Photos from the image-classification dataset "Labelled dataset" in the GitHub repository VanshKapoor07/Paudhe. Its 4 classes are: plum bacterial blight, plum bacterial blight and rust, plum healthy, plum rust fungus.

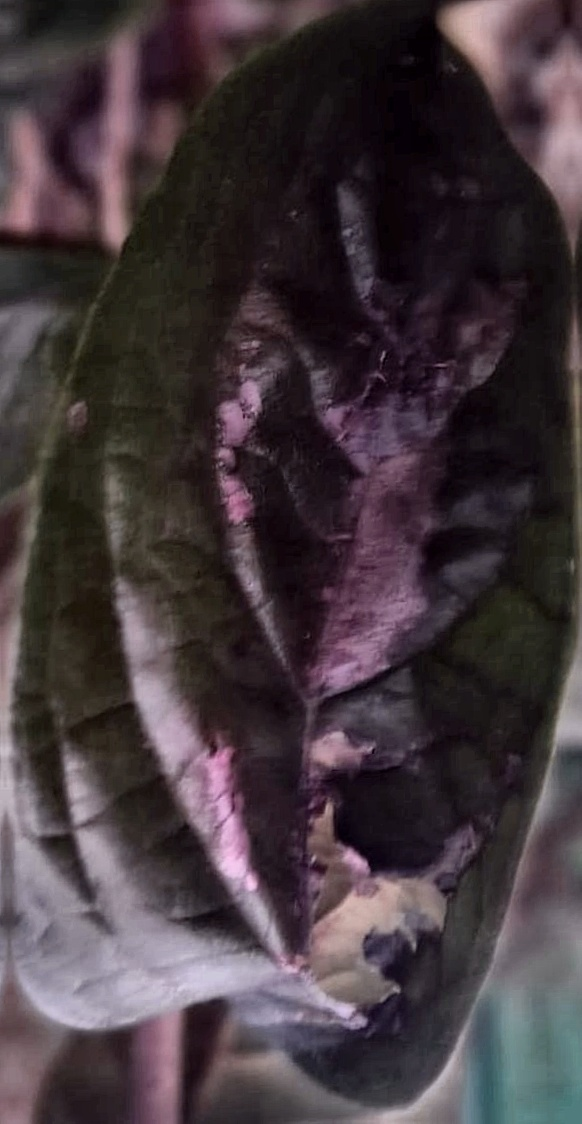
Label: plum rust fungus

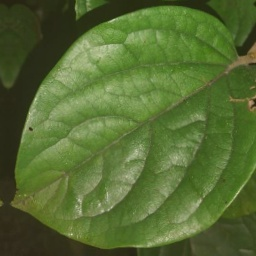
Label: plum healthy

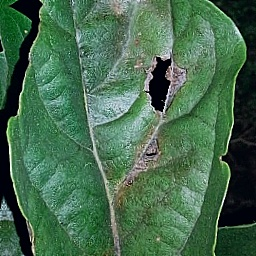
Label: plum bacterial blight

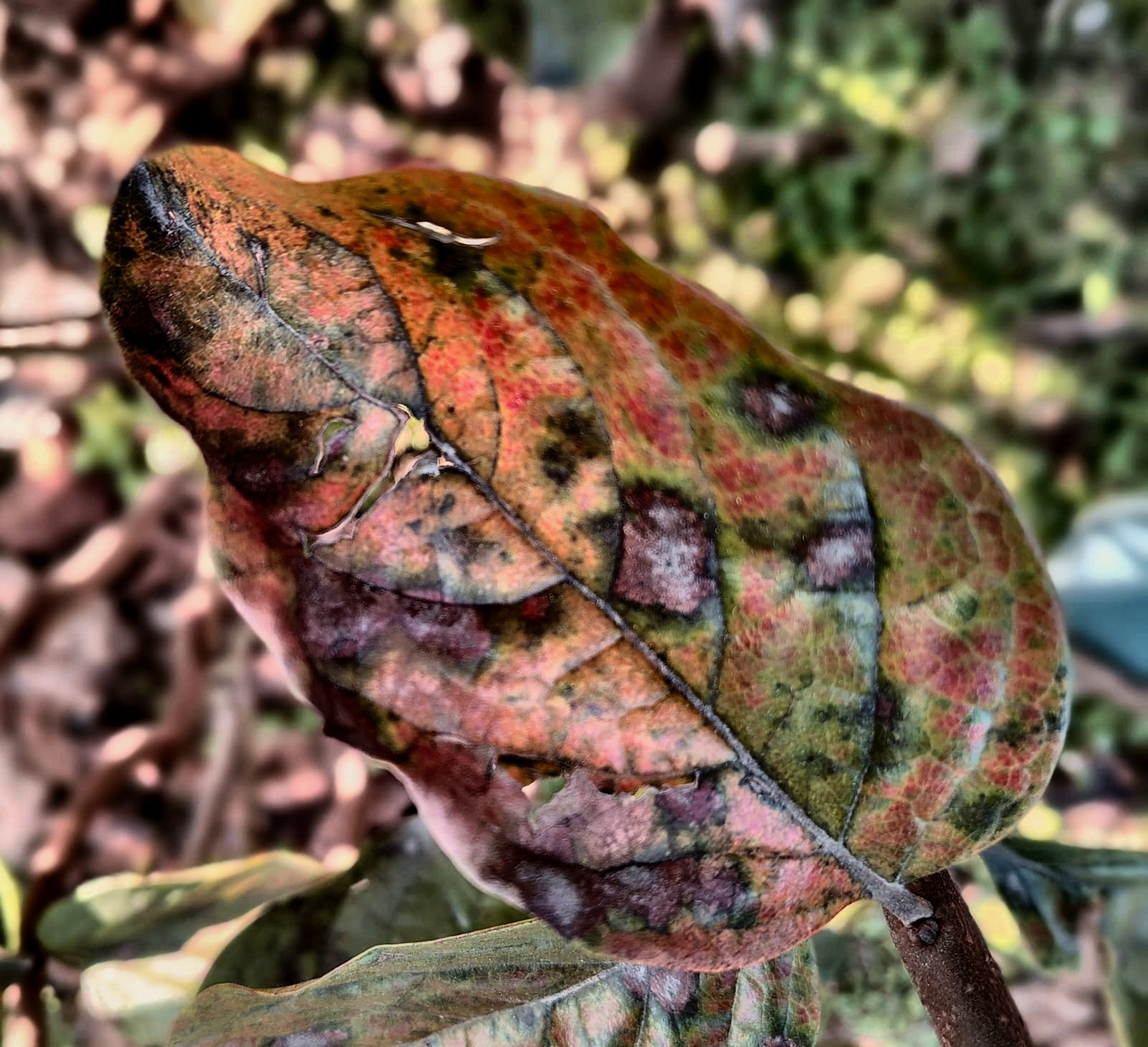
Label: plum bacterial blight and rust

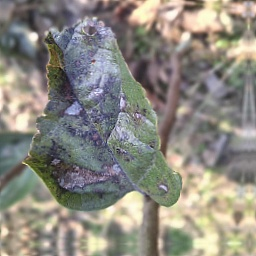
Label: plum rust fungus

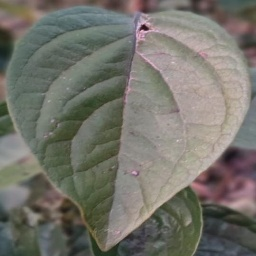
Label: plum healthy
